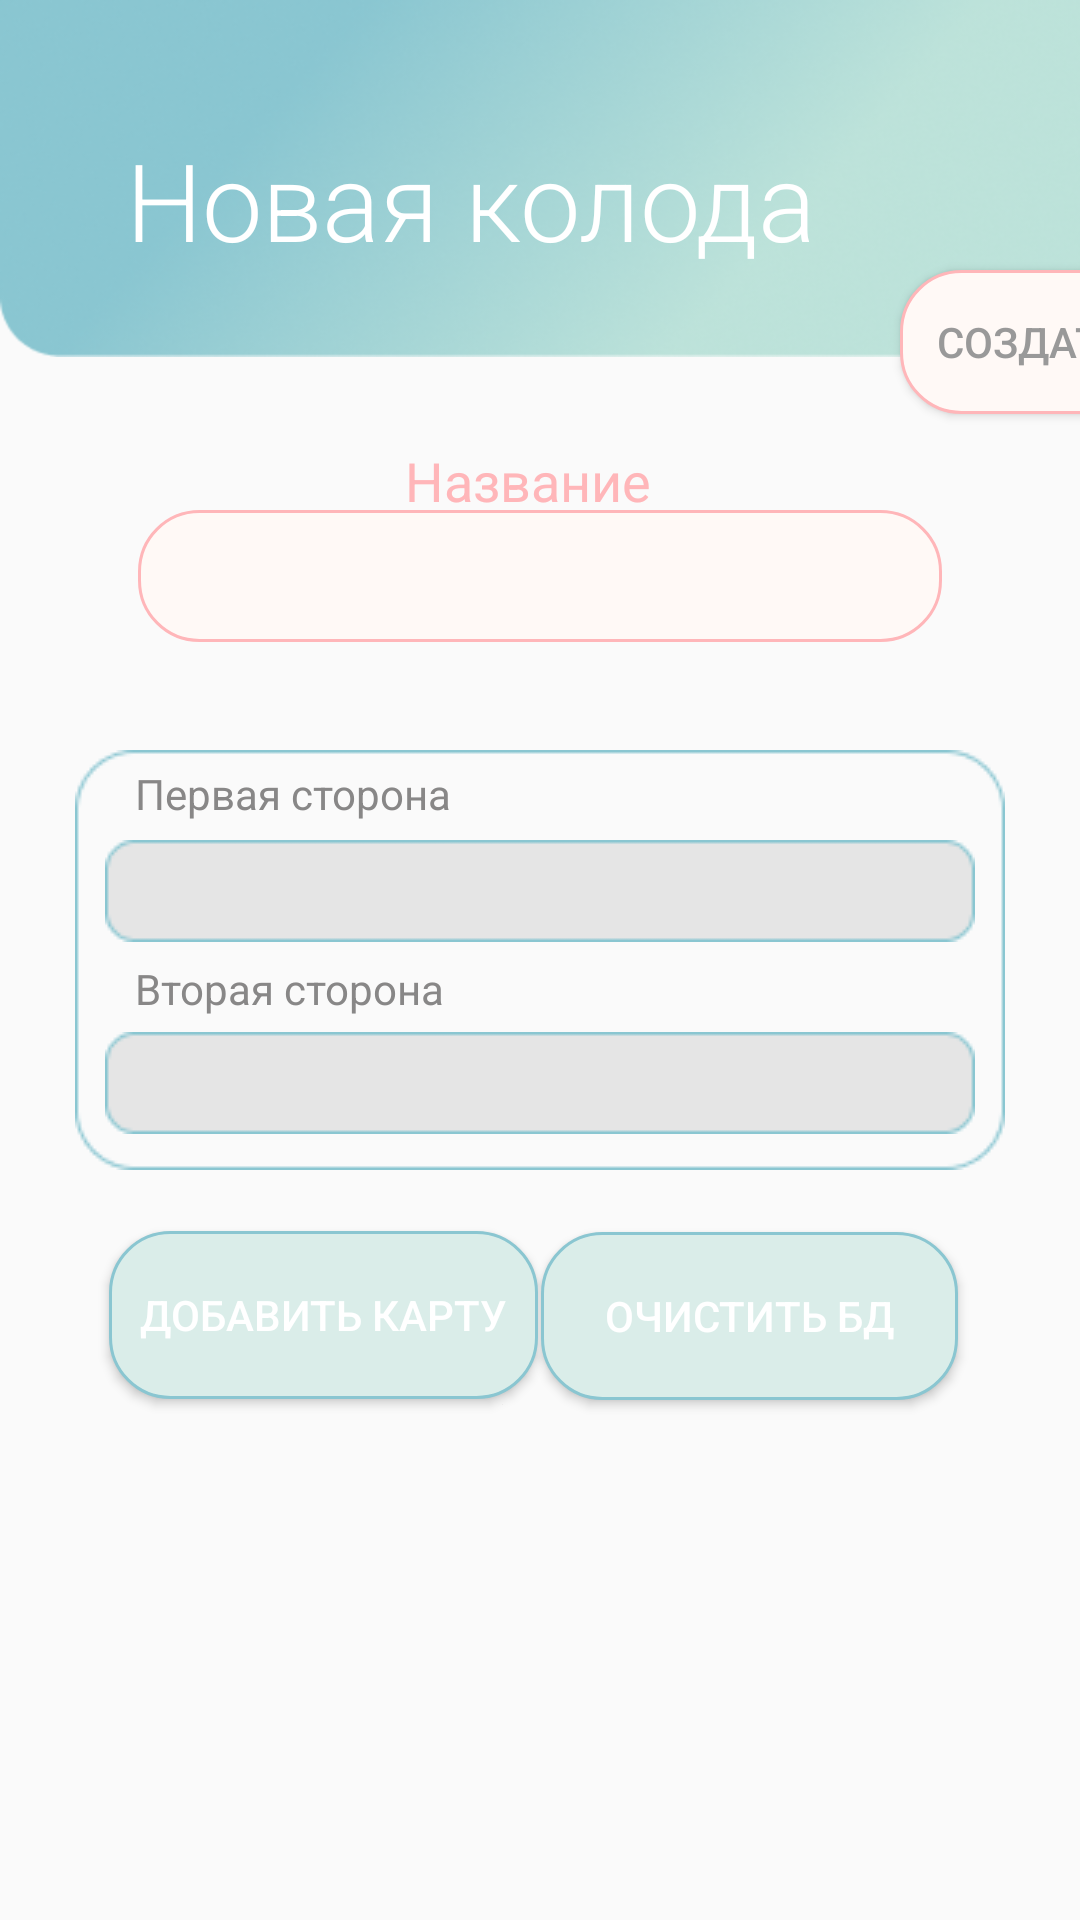

Here is an Android app screen rendered from its layout file. Give the layout XML and the strings, colors and styles it references.
<!-- AndroidManifest.xml: application theme Theme.MyApplication -->
<!-- res/layout/activity_deck_create2.xml -->
<?xml version="1.0" encoding="utf-8"?>
<androidx.constraintlayout.widget.ConstraintLayout xmlns:android="http://schemas.android.com/apk/res/android"
    xmlns:app="http://schemas.android.com/apk/res-auto"
    xmlns:tools="http://schemas.android.com/tools"
    android:layout_width="match_parent"
    android:layout_height="match_parent"
    tools:context=".DeckCreatePack.DeckCreate">


    <Button
        android:id="@+id/bm_undo"
        android:layout_width="139dp"
        android:layout_height="56dp"
        android:background="@drawable/customborder"
        android:onClick="Undo"
        android:text="@string/undo"
        android:textColor="@color/white"

        app:layout_constraintBottom_toBottomOf="parent"
        app:layout_constraintEnd_toEndOf="parent"
        app:layout_constraintHorizontal_bias="0.816"
        app:layout_constraintStart_toStartOf="parent"
        app:layout_constraintTop_toBottomOf="@+id/imageView"
        app:layout_constraintVertical_bias="0.107" />

    <ImageView
        android:id="@+id/imageView20"
        android:layout_width="wrap_content"
        android:layout_height="119dp"
        android:scaleType="fitXY"
        android:src="@drawable/header_1"
        app:layout_constraintBottom_toBottomOf="parent"
        app:layout_constraintEnd_toEndOf="parent"
        app:layout_constraintHorizontal_bias="0.0"
        app:layout_constraintStart_toStartOf="parent"
        app:layout_constraintTop_toTopOf="parent"
        app:layout_constraintVertical_bias="0.0" />

    <TextView
        android:id="@+id/textView5"
        android:layout_width="wrap_content"
        android:layout_height="wrap_content"
        android:layout_marginStart="42dp"
        android:fontFamily="sans-serif-light"
        android:lineSpacingExtra="-6sp"
        android:text="@string/new_dack"
        android:textColor="#ffffff"
        android:textSize="36sp"
        android:textStyle="normal"
        app:layout_constraintBottom_toBottomOf="@+id/imageView20"
        app:layout_constraintEnd_toEndOf="@+id/imageView20"
        app:layout_constraintHorizontal_bias="0.0"
        app:layout_constraintStart_toStartOf="@+id/imageView20"
        app:layout_constraintTop_toTopOf="@+id/imageView20"
        app:layout_constraintVertical_bias="0.6" />


    <TextView
        android:id="@+id/textView2"
        android:layout_width="90dp"
        android:layout_height="30dp"
        android:layout_marginTop="29dp"
        android:fontFamily="sans-serif"
        android:lineSpacingExtra="12sp"
        android:text="@string/name"
        android:textColor="#ffb6b9"
        android:textSize="18sp"
        android:textStyle="normal"
        app:layout_constraintEnd_toEndOf="parent"
        app:layout_constraintStart_toStartOf="parent"
        app:layout_constraintTop_toBottomOf="@+id/imageView20" />

    <ImageView
        android:id="@+id/imageView"
        android:layout_width="wrap_content"
        android:layout_height="wrap_content"
        android:layout_marginTop="250dp"
        app:layout_constraintBottom_toBottomOf="parent"
        app:layout_constraintEnd_toEndOf="parent"
        app:layout_constraintStart_toStartOf="parent"
        app:layout_constraintTop_toTopOf="@+id/imageView20"
        app:layout_constraintVertical_bias="0.0"
        app:srcCompat="@drawable/rectangle_1" />

    <TextView
        android:id="@+id/textView3"
        android:layout_width="wrap_content"
        android:layout_height="wrap_content"
        android:layout_marginStart="20dp"
        android:layout_marginTop="5dp"
        android:text="@string/first_site"
        android:textColor="#888787"
        app:layout_constraintBottom_toBottomOf="@+id/imageView"
        app:layout_constraintEnd_toEndOf="@+id/imageView"
        app:layout_constraintHorizontal_bias="0.0"
        app:layout_constraintStart_toStartOf="@+id/imageView"
        app:layout_constraintTop_toTopOf="@+id/imageView"
        app:layout_constraintVertical_bias="0.0" />

    <ImageView
        android:id="@+id/imageView2"
        android:layout_width="wrap_content"
        android:layout_height="wrap_content"
        android:layout_marginTop="30dp"
        app:layout_constraintBottom_toTopOf="@+id/textView4"
        app:layout_constraintEnd_toEndOf="@+id/imageView"
        app:layout_constraintStart_toStartOf="@+id/imageView"
        app:layout_constraintTop_toTopOf="@+id/imageView"
        app:layout_constraintVertical_bias="0.0"
        app:srcCompat="@drawable/stripse_2" />

    <TextView
        android:id="@+id/textView4"
        android:layout_width="wrap_content"
        android:layout_height="wrap_content"
        android:layout_marginStart="20dp"
        android:layout_marginTop="70dp"
        android:layout_marginBottom="10dp"
        android:text="@string/second_site"
        android:textColor="#888787"
        app:layout_constraintBottom_toBottomOf="@+id/imageView4"
        app:layout_constraintEnd_toEndOf="@+id/imageView"
        app:layout_constraintHorizontal_bias="0.0"
        app:layout_constraintStart_toStartOf="@+id/imageView"
        app:layout_constraintTop_toTopOf="@+id/imageView"
        app:layout_constraintVertical_bias="0.0" />

    <ImageView
        android:id="@+id/imageView4"
        android:layout_width="wrap_content"
        android:layout_height="wrap_content"
        android:layout_marginTop="94dp"
        app:layout_constraintBottom_toBottomOf="@+id/imageView"
        app:layout_constraintEnd_toEndOf="@+id/imageView"
        app:layout_constraintStart_toStartOf="@+id/imageView"
        app:layout_constraintTop_toTopOf="@+id/imageView"
        app:layout_constraintVertical_bias="0.0"
        app:srcCompat="@drawable/stripse_2" />

    <EditText
        android:id="@+id/ed_first_site"
        android:layout_width="290dp"
        android:layout_height="36dp"
        android:layout_marginBottom="75dp"
        android:ems="10"
        android:inputType="textPersonName"
        android:textSize="15dp"
        android:backgroundTint="@android:color/transparent"
        app:layout_constraintBottom_toBottomOf="@+id/imageView"
        app:layout_constraintEnd_toEndOf="@+id/imageView2"
        app:layout_constraintStart_toStartOf="@+id/imageView2"
        app:layout_constraintTop_toTopOf="@+id/imageView2" />

    <EditText
        android:id="@+id/ed_second_side"
        android:layout_width="290dp"
        android:layout_height="36dp"
        android:backgroundTint="@android:color/transparent"
        android:ems="10"
        android:inputType="textPersonName"
        android:textSize="15dp"
        app:layout_constraintBottom_toBottomOf="@+id/imageView4"
        app:layout_constraintEnd_toEndOf="@+id/imageView4"
        app:layout_constraintHorizontal_bias="0.0"
        app:layout_constraintStart_toStartOf="@+id/imageView4"
        app:layout_constraintTop_toTopOf="@+id/imageView4"
        app:layout_constraintVertical_bias="1.0" />

    <Button
        android:id="@+id/bm_add_card"
        android:layout_width="143dp"
        android:layout_height="56dp"
        android:onClick="AddCard"
        android:text="@string/add_card"
        android:background="@drawable/customborder"
        android:textColor="@color/white"
        app:layout_constraintBottom_toBottomOf="parent"
        app:layout_constraintEnd_toEndOf="parent"
        app:layout_constraintHorizontal_bias="0.168"
        app:layout_constraintStart_toStartOf="parent"
        app:layout_constraintTop_toBottomOf="@+id/imageView"
        app:layout_constraintVertical_bias="0.105" />

    <Button
        android:id="@+id/button2"
        android:layout_width="wrap_content"
        android:layout_height="wrap_content"
        android:layout_marginStart="300dp"
        android:layout_marginTop="90dp"
        android:background="@drawable/buttom_pink"
        android:onClick="MakeMagic"
        android:text="@string/create"
        android:textColor="@color/greey"
        app:layout_constraintBottom_toBottomOf="parent"
        app:layout_constraintEnd_toEndOf="parent"
        app:layout_constraintHorizontal_bias="0.0"
        app:layout_constraintStart_toStartOf="parent"
        app:layout_constraintTop_toTopOf="parent"
        app:layout_constraintVertical_bias="0.0" />

    <EditText
        android:id="@+id/et_deck_name"
        android:layout_width="268dp"
        android:layout_height="44dp"
        android:layout_marginTop="170dp"
        android:background="@drawable/buttom_pink"
        android:ems="10"
        android:inputType="textPersonName"
        app:layout_constraintBottom_toBottomOf="parent"
        app:layout_constraintEnd_toEndOf="parent"
        app:layout_constraintStart_toStartOf="parent"
        app:layout_constraintTop_toTopOf="parent"
        app:layout_constraintVertical_bias="0.0" />

</androidx.constraintlayout.widget.ConstraintLayout>
<!-- resources referenced by this layout -->
<resources>
  <color name="greey">#999999</color>
  <color name="white">#FFFFFFFF</color>
  <!-- drawable buttom_pink (drawable) -->
  <?xml version="1.0" encoding="UTF-8"?>
  <shape xmlns:android="http://schemas.android.com/apk/res/android" android:shape="rectangle">
      <gradient android:startColor="@color/light_very_nice" android:endColor="@color/light_very_nice"></gradient>
      <corners android:radius="20dp"/>
      <padding android:left="10dp" android:right="10dp" android:top="10dp" android:bottom="10dp"/>
      <stroke android:width="1dp" android:color="@color/dark_very_nice" />
  </shape>
  <!-- drawable customborder (drawable) -->
  <?xml version="1.0" encoding="UTF-8"?>
  <shape xmlns:android="http://schemas.android.com/apk/res/android" android:shape="rectangle">
      <gradient android:startColor="@color/nice" android:endColor="@color/nice"></gradient>
      <corners android:radius="20dp"/>
      <padding android:left="10dp" android:right="10dp" android:top="10dp" android:bottom="10dp"/>
      <stroke android:width="1dp" android:color="@color/dark_nice" />
  </shape>
  <!-- drawable header_1: png bitmap (drawable, 82406 bytes) -->
  <!-- drawable rectangle_1: png bitmap (drawable, 1671 bytes) -->
  <!-- drawable stripse_2: png bitmap (drawable, 767 bytes) -->
  <string name="add_card">Добавить карту</string>
  <string name="create">Создать</string>
  <string name="first_site">Первая сторона</string>
  <string name="name">Название</string>
  <string name="new_dack">Новая колода</string>
  <string name="second_site">Вторая сторона</string>
  <string name="undo">Очистить БД</string>
  <style name="Theme.MyApplication" parent="Theme.AppCompat.DayNight.DarkActionBar">
          
          <item name="colorPrimary">@color/purple_500</item>
          <item name="colorPrimaryVariant">@color/purple_700</item>
          <item name="colorOnPrimary">@color/white</item>
  
          
          <item name="colorSecondary">@color/teal_200</item>
          <item name="colorSecondaryVariant">@color/teal_700</item>
          <item name="colorOnSecondary">@color/black</item>
          
          <item name="android:statusBarColor" tools:targetApi="l">?attr/colorPrimaryVariant</item>
          
          <item name="android:windowFullscreen">true</item>
          <item name="windowActionBar">false</item>
          <item name="windowNoTitle">true
          </item>
      </style>
  <color name="light_very_nice">#FFF9F6</color>
  <color name="dark_very_nice">#FFB6B9</color>
  <color name="nice">#DAEDE9</color>
  <color name="dark_nice">#8AC6D1</color>
  <color name="purple_500">#FF6200EE</color>
  <color name="purple_700">#FF3700B3</color>
  <color name="teal_200">#FF03DAC5</color>
  <color name="teal_700">#FF018786</color>
  <color name="black">#FF000000</color>
</resources>
